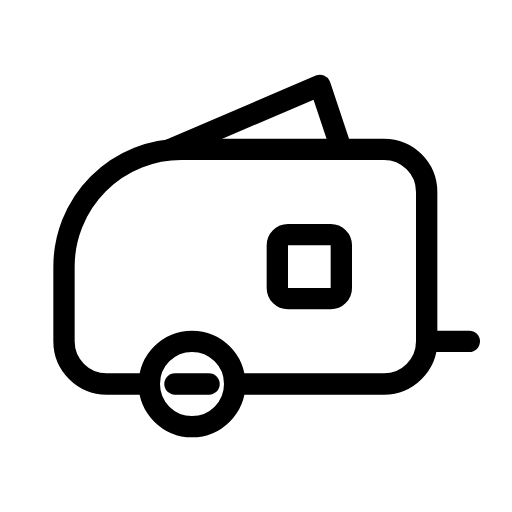
t = 0.00 s
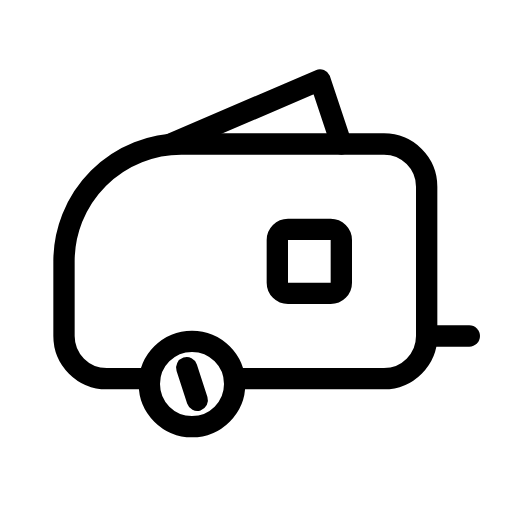
t = 0.30 s
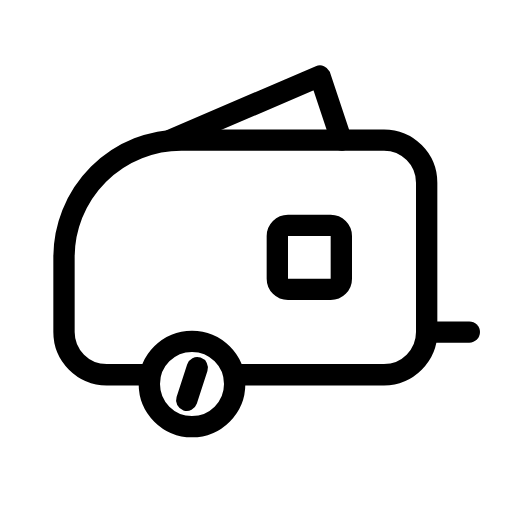
t = 0.45 s
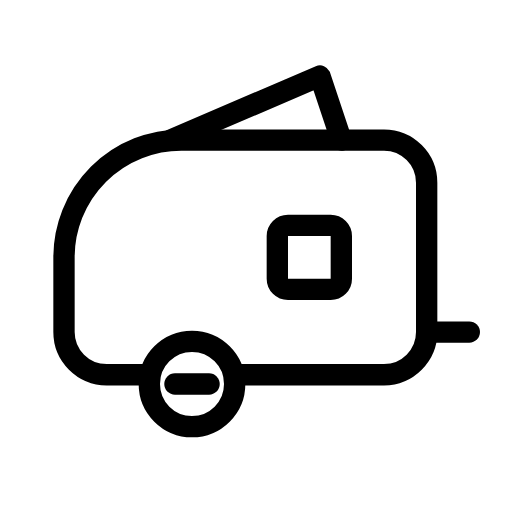
t = 0.75 s
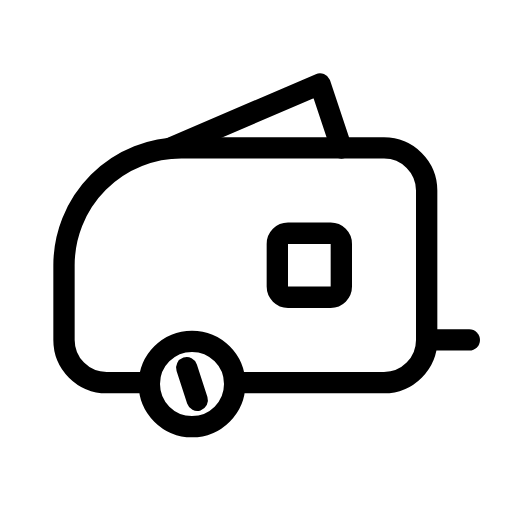
t = 1.05 s
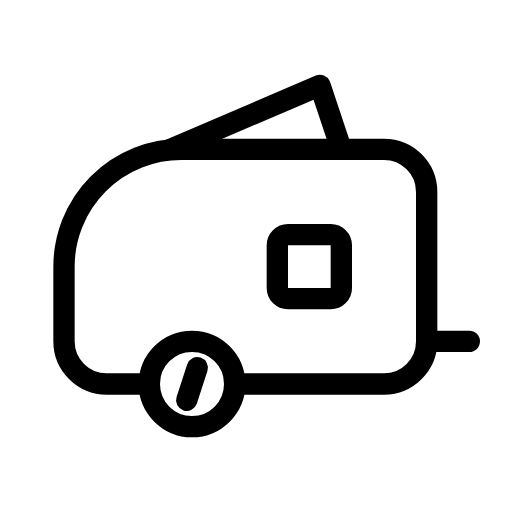
t = 1.20 s

The animated SVG that drew these frames (rendered in a browser with its animation timeline set to each time). Animation: 2 SMIL elements (animateTransform=2); one cycle of 1.50 s, repeats indefinitely.

<svg xmlns="http://www.w3.org/2000/svg" width="24" height="24" viewBox="0 0 24 24" fill="none" stroke="currentColor"
     stroke-width="1" stroke-linecap="round" stroke-linejoin="round"
     class="icon icon-tabler icons-tabler-animated icon-tabler-caravan">
    <path stroke="none" d="M0 0h24v24H0z" fill="none"/>
    <path d="M7 18a2 2 0 1 0 4 0a2 2 0 0 0 -4 0"/>
    <g>
        <animateTransform attributeName="transform" type="rotate" from="0 9 18" to="360 9 18" dur="1.5s" repeatCount="indefinite"/>
        <path d="M8.2 18h1.6"/>
    </g>
    <g>
        <animateTransform attributeName="transform" type="translate" values="0 0;0 -0.5;0 0" dur="1.2s" repeatCount="indefinite" keyTimes="0;0.5;1" calcMode="spline" keySplines="0.42 0 0.58 1;0.42 0 0.58 1"/>
        <path d="M11 18h7a2 2 0 0 0 2 -2v-7a2 2 0 0 0 -2 -2h-9.5a5.5 5.5 0 0 0 -5.5 5.5v3.5a2 2 0 0 0 2 2h2"/>
        <path d="M8 7l7 -3l1 3"/>
        <path d="M13 11.5a.5 .5 0 0 1 .5 -.5h2a.5 .5 0 0 1 .5 .5v2a.5 .5 0 0 1 -.5 .5h-2a.5 .5 0 0 1 -.5 -.5l0 -2"/>
        <path d="M20 16h2"/>
    </g>
</svg>
